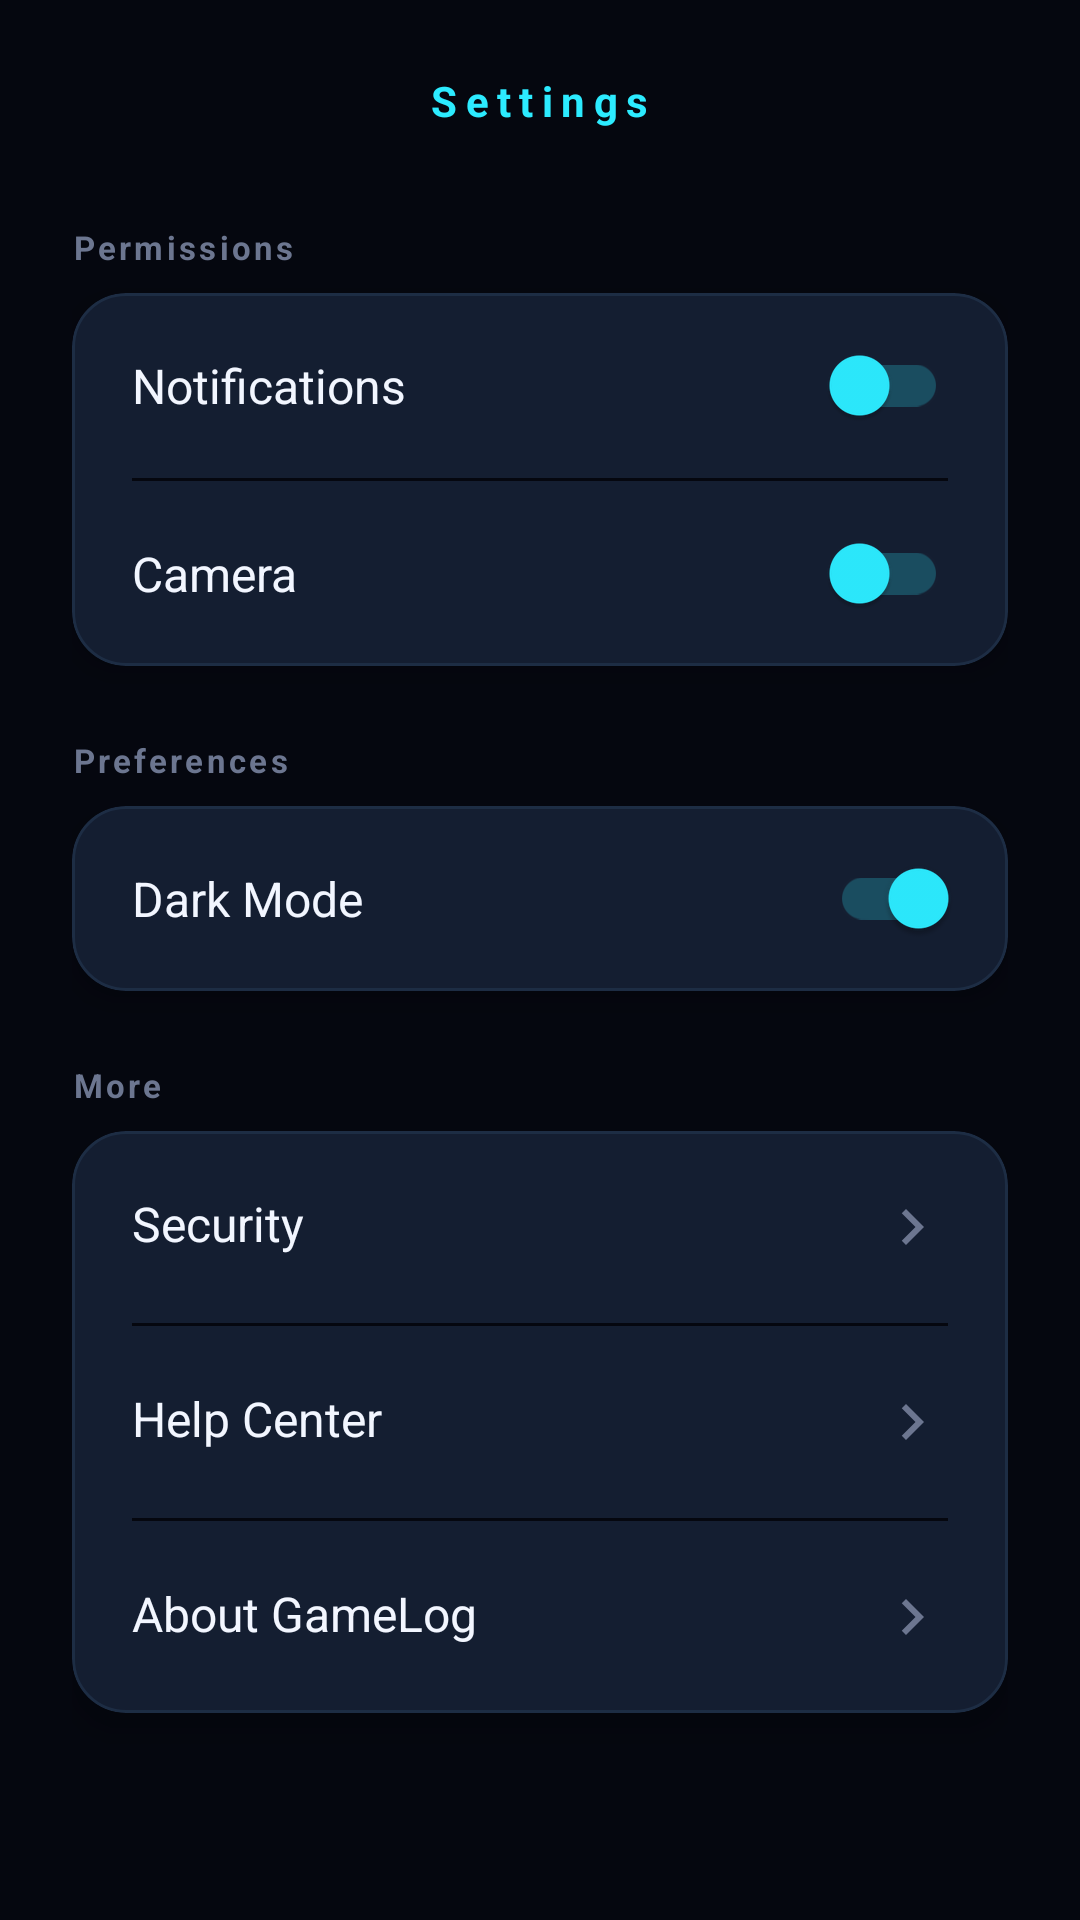

Reconstruct the res/layout file that produces this screen, plus the resources it refers to.
<!-- AndroidManifest.xml: application theme Theme.GameLog -->
<!-- res/layout/activity_settings.xml -->
<?xml version="1.0" encoding="utf-8"?>
<androidx.constraintlayout.widget.ConstraintLayout xmlns:android="http://schemas.android.com/apk/res/android"
    xmlns:app="http://schemas.android.com/apk/res-auto"
    xmlns:tools="http://schemas.android.com/tools"
    android:layout_width="match_parent"
    android:layout_height="match_parent"
    android:background="@color/bg_primary"
    android:padding="24dp"
    tools:context=".SettingsActivity">

    
    <ImageView
        android:id="@+id/back_button"
        android:layout_width="wrap_content"
        android:layout_height="wrap_content"
        android:src="@drawable/ic_arrow_back"
        app:tint="@color/text_med_emp"
        app:layout_constraintTop_toTopOf="parent"
        app:layout_constraintStart_toStartOf="parent"
        android:contentDescription="Back" />

    <TextView
        android:id="@+id/settings_title"
        android:layout_width="wrap_content"
        android:layout_height="wrap_content"
        android:text="Settings"
        android:textColor="@color/accent_neon"
        android:textSize="14sp"
        android:textStyle="bold"
        android:letterSpacing="0.2"
        app:layout_constraintTop_toTopOf="parent"
        app:layout_constraintStart_toStartOf="parent"
        app:layout_constraintEnd_toEndOf="parent" />

    
    <TextView
        android:id="@+id/permissions_label"
        android:layout_width="wrap_content"
        android:layout_height="wrap_content"
        android:text="Permissions"
        android:textColor="@color/text_disabled"
        android:textSize="11sp"
        android:textStyle="bold"
        android:letterSpacing="0.1"
        app:layout_constraintStart_toStartOf="parent"
        app:layout_constraintTop_toBottomOf="@id/settings_title"
        android:layout_marginTop="32dp" />

    <com.google.android.material.card.MaterialCardView
        android:id="@+id/permissions_container"
        style="@style/AppCard"
        android:layout_width="match_parent"
        android:layout_height="wrap_content"
        android:layout_marginTop="8dp"
        app:layout_constraintTop_toBottomOf="@id/permissions_label">

        <LinearLayout
            android:layout_width="match_parent"
            android:layout_height="wrap_content"
            android:orientation="vertical">

            <androidx.appcompat.widget.SwitchCompat
                android:id="@+id/notifications_switch"
                android:layout_width="match_parent"
                android:layout_height="wrap_content"
                android:padding="20dp"
                android:text="Notifications"
                android:textColor="@color/text_high_emp"
                android:textSize="16sp"
                app:thumbTint="@color/accent_neon"
                app:trackTint="@color/accent_glow"/>

            <View
                android:layout_width="match_parent"
                android:layout_height="1dp"
                android:background="@color/bg_primary"
                android:layout_marginHorizontal="20dp"/>

            <androidx.appcompat.widget.SwitchCompat
                android:id="@+id/camera_switch"
                android:layout_width="match_parent"
                android:layout_height="wrap_content"
                android:padding="20dp"
                android:text="Camera"
                android:textColor="@color/text_high_emp"
                android:textSize="16sp"
                app:thumbTint="@color/accent_neon"
                app:trackTint="@color/accent_glow"/>
        </LinearLayout>
    </com.google.android.material.card.MaterialCardView>

    
    <TextView
        android:id="@+id/preferences_label"
        android:layout_width="wrap_content"
        android:layout_height="wrap_content"
        android:text="Preferences"
        android:textColor="@color/text_disabled"
        android:textSize="11sp"
        android:textStyle="bold"
        android:letterSpacing="0.1"
        app:layout_constraintStart_toStartOf="parent"
        app:layout_constraintTop_toBottomOf="@id/permissions_container"
        android:layout_marginTop="24dp" />

    <com.google.android.material.card.MaterialCardView
        android:id="@+id/preferences_container"
        style="@style/AppCard"
        android:layout_width="match_parent"
        android:layout_height="wrap_content"
        android:layout_marginTop="8dp"
        app:layout_constraintTop_toBottomOf="@id/preferences_label">

        <androidx.appcompat.widget.SwitchCompat
            android:id="@+id/dark_mode_switch"
            android:layout_width="match_parent"
            android:layout_height="wrap_content"
            android:padding="20dp"
            android:text="Dark Mode"
            android:checked="true"
            android:textColor="@color/text_high_emp"
            android:textSize="16sp"
            app:thumbTint="@color/accent_neon"
            app:trackTint="@color/accent_glow"/>
    </com.google.android.material.card.MaterialCardView>

    
    <TextView
        android:id="@+id/more_label"
        android:layout_width="wrap_content"
        android:layout_height="wrap_content"
        android:text="More"
        android:textColor="@color/text_disabled"
        android:textSize="11sp"
        android:textStyle="bold"
        android:letterSpacing="0.1"
        app:layout_constraintStart_toStartOf="parent"
        app:layout_constraintTop_toBottomOf="@id/preferences_container"
        android:layout_marginTop="24dp" />

    <com.google.android.material.card.MaterialCardView
        android:id="@+id/more_container"
        style="@style/AppCard"
        android:layout_width="match_parent"
        android:layout_height="wrap_content"
        android:layout_marginTop="8dp"
        app:layout_constraintTop_toBottomOf="@id/more_label">

        <LinearLayout
            android:layout_width="match_parent"
            android:layout_height="wrap_content"
            android:orientation="vertical">

            <TextView
                android:id="@+id/security_text"
                android:layout_width="match_parent"
                android:layout_height="wrap_content"
                android:padding="20dp"
                android:text="Security"
                android:textColor="@color/text_high_emp"
                android:textSize="16sp"
                app:drawableEndCompat="@drawable/ic_chevron_right"
                app:drawableTint="@color/text_disabled" />

            <View
                android:layout_width="match_parent"
                android:layout_height="1dp"
                android:background="@color/bg_primary"
                android:layout_marginHorizontal="20dp"/>

            <TextView
                android:id="@+id/help_text"
                android:layout_width="match_parent"
                android:layout_height="wrap_content"
                android:padding="20dp"
                android:text="Help Center"
                android:textColor="@color/text_high_emp"
                android:textSize="16sp"
                app:drawableEndCompat="@drawable/ic_chevron_right"
                app:drawableTint="@color/text_disabled" />

            <View
                android:layout_width="match_parent"
                android:layout_height="1dp"
                android:background="@color/bg_primary"
                android:layout_marginHorizontal="20dp"/>

            <TextView
                android:id="@+id/about_text"
                android:layout_width="match_parent"
                android:layout_height="wrap_content"
                android:padding="20dp"
                android:text="About GameLog"
                android:textColor="@color/text_high_emp"
                android:textSize="16sp"
                app:drawableEndCompat="@drawable/ic_chevron_right"
                app:drawableTint="@color/text_disabled" />
        </LinearLayout>
    </com.google.android.material.card.MaterialCardView>

</androidx.constraintlayout.widget.ConstraintLayout>
<!-- resources referenced by this layout -->
<resources>
  <color name="accent_glow">#3A2CEBFF</color>
  <color name="accent_neon">#2CEBFF</color>
  <color name="bg_primary">#05070F</color>
  <color name="text_disabled">#6C7690</color>
  <color name="text_high_emp">#F2F6FF</color>
  <color name="text_med_emp">#A8B2C8</color>
  <!-- drawable ic_chevron_right (drawable) -->
  <vector xmlns:android="http://schemas.android.com/apk/res/android"
      android:width="24dp"
      android:height="24dp"
      android:viewportWidth="24.0"
      android:viewportHeight="24.0"
      android:tint="?attr/colorControlNormal">
    <path
        android:fillColor="@android:color/white"
        android:pathData="M10,6L8.59,7.41 13.17,12l-4.58,4.59L10,18l6,-6z"/>
  </vector>
  <style name="AppCard" parent="Widget.MaterialComponents.CardView">
          <item name="cardCornerRadius">18dp</item>
          <item name="cardElevation">6dp</item>
          <item name="cardBackgroundColor">@color/surface_card</item>
          <item name="strokeColor">@color/card_stroke</item>
          <item name="strokeWidth">1dp</item>
      </style>
  <color name="surface_card">#141E31</color>
  <color name="card_stroke">#2E4B6E9A</color>
  <color name="accent_pink">#FF69BD</color>
  <color name="bg_secondary">#0A1120</color>
  <style name="AppText.Headline1" parent="TextAppearance.MaterialComponents.Headline3">
          <item name="android:textColor">@color/text_high_emp</item>
          <item name="android:textStyle">bold</item>
          <item name="fontFamily">sans-serif</item>
          <item name="android:letterSpacing">0.01</item>
      </style>
  <style name="AppText.Body1" parent="TextAppearance.MaterialComponents.Body1">
          <item name="android:textColor">@color/text_med_emp</item>
          <item name="fontFamily">sans-serif</item>
          <item name="android:background">@null</item>
      </style>
  <style name="AppBottomNavigation" parent="Widget.MaterialComponents.BottomNavigationView.Colored">
          <item name="android:background">@drawable/bg_bottom_nav</item>
          <item name="itemBackground">@drawable/bg_bottom_nav_item</item>
          <item name="itemIconSize">22dp</item>
          <item name="itemTextAppearanceInactive">@style/AppBottomNav.Text</item>
          <item name="itemTextAppearanceActive">@style/AppBottomNav.Text</item>
          <item name="elevation">0dp</item>
      </style>
  <style name="AppFab" parent="Widget.MaterialComponents.FloatingActionButton">
          <item name="backgroundTint">@color/accent_pink</item>
          <item name="rippleColor">@color/accent_pink_glow</item>
          <item name="tint">@color/text_high_emp</item>
          <item name="elevation">10dp</item>
          <item name="pressedTranslationZ">2dp</item>
      </style>
  <!-- drawable bg_bottom_nav_item (drawable) -->
  <?xml version="1.0" encoding="utf-8"?>
  <selector xmlns:android="http://schemas.android.com/apk/res/android">
      <item android:state_checked="true" android:drawable="@drawable/bg_bottom_nav_item_active" />
      <item android:drawable="@android:color/transparent" />
  </selector>
  <style name="AppBottomNav.Text" parent="TextAppearance.MaterialComponents.Caption">
          <item name="android:textSize">12sp</item>
          <item name="android:textStyle">bold</item>
          <item name="fontFamily">sans-serif-medium</item>
      </style>
  <color name="accent_pink_glow">#33FF69BD</color>
  <!-- drawable bg_bottom_nav_item_active (drawable) -->
  <?xml version="1.0" encoding="utf-8"?>
  <shape xmlns:android="http://schemas.android.com/apk/res/android" android:shape="rectangle">
      <corners android:radius="14dp" />
      <gradient
          android:angle="0"
          android:startColor="#332CEBFF"
          android:endColor="#29FF69BD" />
      <stroke
          android:width="1dp"
          android:color="#4D2CEBFF" />
  </shape>
</resources>
